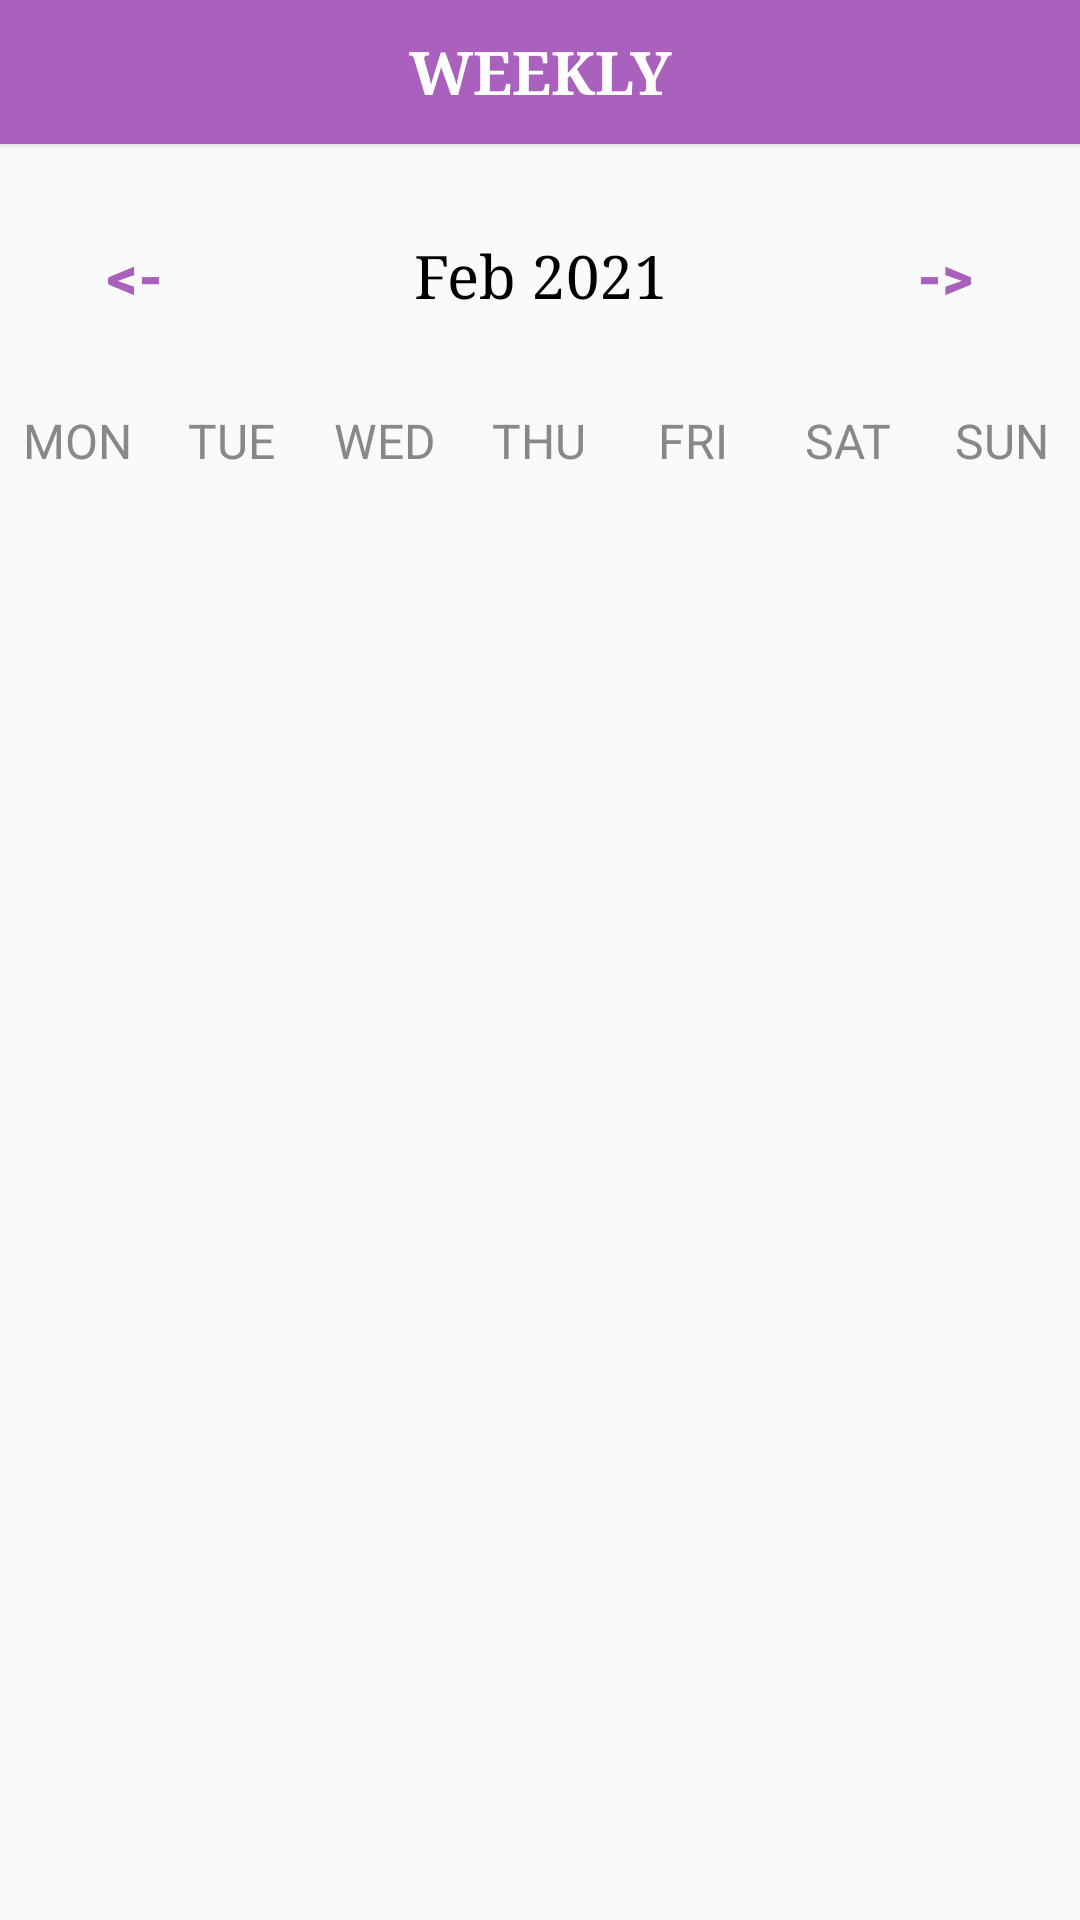

This screen was rendered from an Android layout file. Write that file and the resources it references.
<!-- AndroidManifest.xml: application theme Theme.CalendarAppExample -->
<!-- res/layout/activity_main.xml -->
<?xml version="1.0" encoding="utf-8"?>
<LinearLayout xmlns:android="http://schemas.android.com/apk/res/android"
    xmlns:tools="http://schemas.android.com/tools"
    android:layout_width="match_parent"
    android:layout_height="match_parent"
    android:orientation="vertical"
    tools:context=".MainActivity">

    <Button
        android:layout_width="411dp"
        android:layout_height="wrap_content"
        android:layout_gravity="center"
        android:background="#A961BD"
        android:onClick="weeklyAction"
        android:text="Weekly"
        android:fontFamily="serif"
        android:textColor="#FFFFFF"
        android:textSize="20sp"
        android:textStyle="bold" />

    <LinearLayout
        android:layout_width="match_parent"
        android:layout_height="wrap_content"
        android:layout_marginTop="20dp"
        android:layout_marginBottom="20dp"
        android:orientation="horizontal">

        <Button
            android:layout_width="0dp"
            android:layout_height="wrap_content"
            android:layout_weight="1"
            android:background="@null"
            android:onClick="previousMonthAction"
            android:text="@string/back"
            android:textColor="#A961BD"
            android:textSize="20sp"
            android:textStyle="bold" />

        <TextView
            android:id="@+id/monthYearTV"
            android:layout_width="0dp"
            android:layout_height="wrap_content"
            android:layout_weight="2"
            android:text="Feb 2021"
            android:fontFamily="serif"
            android:textAlignment="center"
            android:textColor="@color/black"
            android:textSize="20sp" />

        <Button
            android:layout_width="0dp"
            android:layout_height="wrap_content"
            android:layout_weight="1"
            android:background="@null"
            android:onClick="nextMonthAction"
            android:text="@string/forward"
            android:textColor="#A961BD"
            android:textSize="20sp"
            android:textStyle="bold" />

    </LinearLayout>

    <LinearLayout
        android:layout_width="match_parent"
        android:layout_height="wrap_content"
        android:orientation="horizontal">

        <TextView
            android:layout_width="0dp"
            android:layout_height="wrap_content"
            android:layout_weight="1"
            android:text="MON"
            android:textAlignment="center"
            android:textColor="@color/gray"
            android:textSize="16sp" />

        <TextView
            android:layout_width="0dp"
            android:layout_height="wrap_content"
            android:layout_weight="1"
            android:text="TUE"
            android:textAlignment="center"
            android:textColor="@color/gray"
            android:textSize="16sp" />

        <TextView
            android:layout_width="0dp"
            android:layout_height="wrap_content"
            android:layout_weight="1"
            android:text="WED"
            android:textAlignment="center"
            android:textColor="@color/gray"
            android:textSize="16sp" />

        <TextView
            android:layout_width="0dp"
            android:layout_height="wrap_content"
            android:layout_weight="1"
            android:text="THU"
            android:textAlignment="center"
            android:textColor="@color/gray"
            android:textSize="16sp" />

        <TextView
            android:layout_width="0dp"
            android:layout_height="wrap_content"
            android:layout_weight="1"
            android:text="FRI"
            android:textAlignment="center"
            android:textColor="@color/gray"
            android:textSize="16sp" />

        <TextView
            android:layout_width="0dp"
            android:layout_height="wrap_content"
            android:layout_weight="1"
            android:text="SAT"
            android:textAlignment="center"
            android:textColor="@color/gray"
            android:textSize="16sp" />

        <TextView
            android:layout_width="0dp"
            android:layout_height="wrap_content"
            android:layout_weight="1"
            android:text="SUN"
            android:textAlignment="center"
            android:textColor="@color/gray"
            android:textSize="16sp" />


    </LinearLayout>


    <androidx.recyclerview.widget.RecyclerView
        android:id="@+id/calendarRecyclerView"
        android:layout_width="match_parent"
        android:layout_height="match_parent" />

</LinearLayout>
<!-- resources referenced by this layout -->
<resources>
  <color name="black">#FF000000</color>
  <color name="gray">#888</color>
  <string name="back">&lt;-</string>
  <string name="forward">-&gt;</string>
  <style name="Theme.CalendarAppExample" parent="Theme.AppCompat.Light.NoActionBar">
      </style>
</resources>
